2-way image classification set "WhatsInYourFridge" from GitHub (yct4/WhatsInYourFridge); label vocabulary: fruit, vegetable.

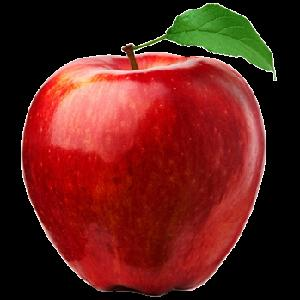
Label: fruit

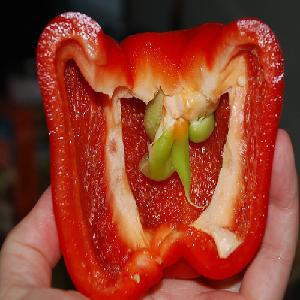
Label: vegetable

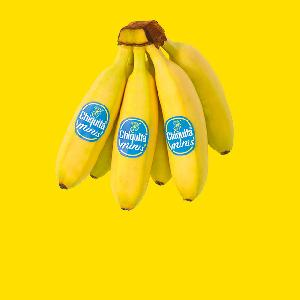
Label: fruit

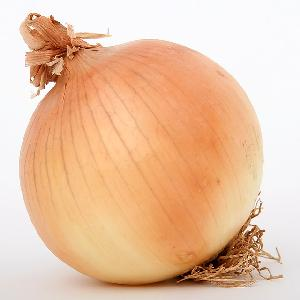
Label: vegetable

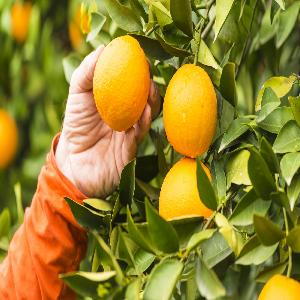
Label: fruit

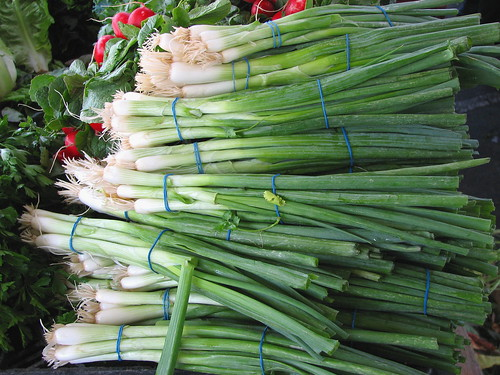
Label: vegetable
